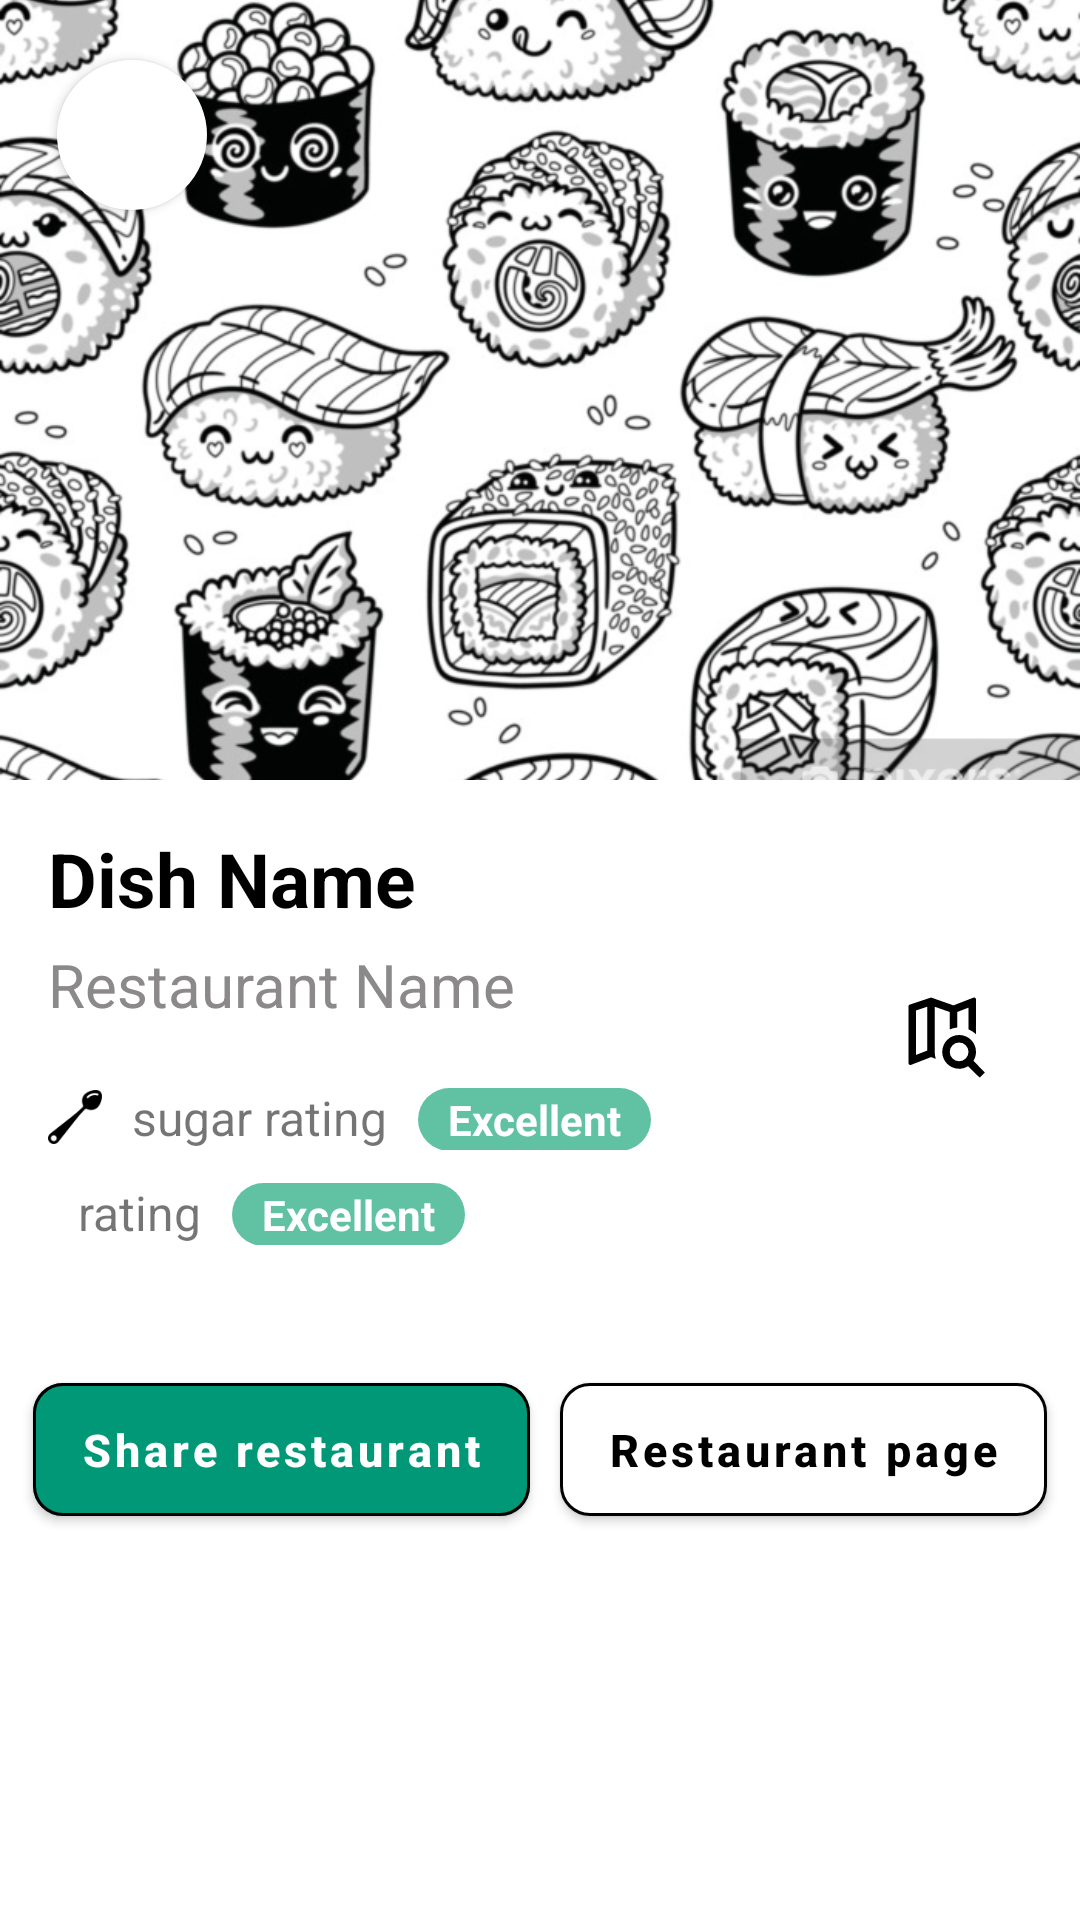

Layout XML and referenced resources for this Android screen:
<!-- AndroidManifest.xml: application theme Theme.MilabApp -->
<!-- res/layout/fragment_dish_details.xml -->
<?xml version="1.0" encoding="utf-8"?>
<LinearLayout xmlns:android="http://schemas.android.com/apk/res/android"
    xmlns:tools="http://schemas.android.com/tools"
    android:layout_width="match_parent"
    android:layout_height="match_parent"
    xmlns:app="http://schemas.android.com/apk/res-auto"
    android:orientation="vertical"
    tools:context=".fragments.DishDetailsFragment">

    <RelativeLayout
        android:layout_width="match_parent"
        android:layout_height="wrap_content">

        <ImageView
            android:id="@+id/dish_image_view"
            android:layout_width="match_parent"
            android:layout_height="260dp"
            android:scaleType="centerCrop"
            android:adjustViewBounds="true"
            android:contentDescription="@string/dish_image_description"
            android:src="@drawable/sushi" />

        <com.google.android.material.button.MaterialButton
            android:id="@+id/close_button"
            android:layout_width="50dp"
            android:layout_height="50dp"
            android:layout_alignParentStart="true"
            android:layout_marginLeft="19dp"
            android:layout_marginTop="20dp"
            android:insetTop="0dp"
            android:insetBottom="0dp"
            android:insetLeft="0dp"
            android:insetRight="0dp"
            app:backgroundTint="#FFFFFF"
            app:icon="@drawable/baseline_keyboard_arrow_left_24"
            app:iconGravity="textStart"
            app:iconSize="50dp"
            app:iconPadding="-5dp"
            app:cornerRadius="25dp"
            style="@style/Widget.MaterialComponents.Button.Icon"
            tools:ignore="SpeakableTextPresentCheck,VisualLintBounds" />
    </RelativeLayout>

    <RelativeLayout
        android:layout_width="match_parent"
        android:layout_height="match_parent">

        <com.google.android.material.button.MaterialButton
            android:id="@+id/like_button"
            android:layout_width="50dp"
            android:layout_height="50dp"
            android:layout_gravity="end"
            android:layout_alignParentEnd="true"
            android:layout_marginTop="5dp"
            android:layout_marginRight="20dp"
            android:insetTop="0dp"
            android:insetBottom="0dp"
            android:insetLeft="0dp"
            android:insetRight="0dp"
            android:stateListAnimator="@null"
            app:backgroundTint="@color/white"
            app:icon="@drawable/baseline_favorite_border_24"
            app:iconGravity="textStart"
            app:iconSize="30dp"
            app:iconPadding="-5dp"
            app:cornerRadius="25dp"
            style="@style/Widget.MaterialComponents.Button.Icon"
            tools:ignore="SpeakableTextPresentCheck,VisualLintBounds" />

        <com.google.android.material.button.MaterialButton
            android:id="@+id/map_button"
            android:layout_width="50dp"
            android:layout_height="50dp"
            android:layout_gravity="end"
            android:layout_alignParentEnd="true"
            android:layout_marginRight="20dp"
            android:layout_marginTop="60dp"
            android:insetTop="0dp"
            android:insetBottom="0dp"
            android:insetLeft="0dp"
            android:insetRight="0dp"
            android:stateListAnimator="@null"
            app:backgroundTint="@color/white"
            app:icon="@drawable/map_search_outline"
            app:iconGravity="textStart"
            app:iconSize="30dp"
            app:iconPadding="-5dp"
            app:cornerRadius="25dp"
            style="@style/Widget.MaterialComponents.Button.Icon"
            tools:ignore="SpeakableTextPresentCheck,VisualLintBounds" />

        <LinearLayout
            android:layout_width="match_parent"
            android:layout_height="match_parent"
            android:orientation="vertical">

            <TextView
                android:id="@+id/dish_name_text_view"
                android:layout_width="250dp"
                android:layout_height="wrap_content"
                android:layout_marginHorizontal="16dp"
                android:layout_marginTop="16dp"
                android:text="@string/dish_name"
                android:textColor="@color/black"
                android:textSize="25sp"
                android:textStyle="bold"
                tools:ignore="VisualLintBounds" />

            <TextView
                android:id="@+id/restaurant_name_text_view"
                android:layout_width="250dp"
                android:layout_height="wrap_content"
                android:layout_marginHorizontal="16dp"
                android:layout_marginTop="5dp"
                android:text="@string/restaurant_name"
                android:textColor="#8B8989"
                android:textSize="20sp"
                tools:ignore="VisualLintBounds" />

            <LinearLayout
                android:layout_width="match_parent"
                android:layout_height="wrap_content"
                android:layout_marginTop="20dp"
                android:layout_marginStart="16dp"
                android:orientation="horizontal"
                tools:ignore="VisualLintBounds">

                <ImageView
                    android:layout_width="wrap_content"
                    android:layout_height="wrap_content"
                    android:layout_marginRight="10dp"
                    android:layout_gravity="center"
                    android:adjustViewBounds="true"
                    android:contentDescription="@string/spoon"
                    android:maxWidth="18dp"
                    android:maxHeight="18dp"
                    android:scaleType="fitCenter"
                    android:src="@drawable/full_spoon_64" />

                <TextView
                    android:id="@+id/sugarRating"
                    android:layout_width="wrap_content"
                    android:layout_height="wrap_content"
                    android:layout_marginRight="10dp"
                    android:text="@string/sugar_rating"
                    android:textSize="16sp" />

                <TextView
                    android:id="@+id/sugarRatingLiteral"
                    android:layout_width="wrap_content"
                    android:layout_height="wrap_content"
                    android:layout_marginRight="70dp"
                    android:paddingHorizontal="10dp"
                    android:text="@string/excellent"
                    android:textStyle="bold"
                    android:textSize="14sp"
                    android:textColor="@color/white"
                    android:background="@drawable/rounded_corners_dark_green" />
            </LinearLayout>

            <LinearLayout
                android:layout_width="wrap_content"
                android:layout_height="wrap_content"
                android:layout_marginVertical="10dp"
                android:layout_marginStart="16dp">

                <ImageView
                    android:layout_width="wrap_content"
                    android:layout_height="wrap_content"
                    android:layout_gravity="center"
                    android:layout_marginRight="10dp"
                    android:adjustViewBounds="true"
                    android:contentDescription="@string/star"
                    android:maxWidth="20dp"
                    android:maxHeight="20dp"
                    android:scaleType="fitCenter"
                    android:src="@drawable/baseline_star_24"
                    app:tint="#F7B75B"
                    tools:ignore="ImageContrastCheck" />

                <TextView
                    android:id="@+id/rating"
                    android:layout_width="wrap_content"
                    android:layout_height="wrap_content"
                    android:layout_marginRight="10dp"
                    android:text="@string/rating"
                    android:textSize="16sp" />

                <TextView
                    android:id="@+id/ratingLiteral"
                    android:layout_width="wrap_content"
                    android:layout_height="wrap_content"
                    android:layout_marginRight="70dp"
                    android:paddingHorizontal="10dp"
                    android:text="@string/excellent"
                    android:textStyle="bold"
                    android:textSize="14sp"
                    android:textColor="@color/white"
                    android:background="@drawable/rounded_corners_dark_green" />
            </LinearLayout>

            <TableLayout
                android:id="@+id/nutritional_values_table"
                android:layout_width="match_parent"
                android:layout_height="wrap_content"
                android:layout_marginLeft="20dp"
                android:layout_marginRight="100dp"
                android:stretchColumns="*" />

            <LinearLayout
                android:layout_width="match_parent"
                android:layout_height="wrap_content"
                android:layout_marginTop="30dp"
                android:orientation="horizontal"
                android:gravity="center"
                tools:ignore="VisualLintBounds">

                <com.google.android.material.button.MaterialButton
                    android:id="@+id/share_button"
                    android:layout_width="wrap_content"
                    android:layout_height="wrap_content"
                    android:text="@string/share"
                    android:textSize="15sp"
                    android:textStyle="bold"
                    android:textColor="@color/white"
                    android:textAllCaps="false"
                    android:paddingVertical="12dp"
                    android:layout_marginHorizontal="5dp"
                    app:backgroundTint="#009876"
                    app:strokeWidth="1dp"
                    app:cornerRadius="10dp" />

                <com.google.android.material.button.MaterialButton
                    android:id="@+id/venue_button"
                    android:layout_width="wrap_content"
                    android:layout_height="wrap_content"
                    android:text="@string/restaurant_page"
                    android:textSize="15sp"
                    android:textStyle="bold"
                    android:textAllCaps="false"
                    android:paddingVertical="12dp"
                    android:layout_marginHorizontal="5dp"
                    app:backgroundTint="#FFFFFF"
                    app:strokeWidth="1dp"
                    app:cornerRadius="10dp" />
            </LinearLayout>

        </LinearLayout>
    </RelativeLayout>

</LinearLayout>
<!-- resources referenced by this layout -->
<resources>
  <color name="black">#FF000000</color>
  <color name="white">#FFFFFFFF</color>
  <!-- drawable full_spoon_64: png bitmap (drawable, 1101 bytes) -->
  <!-- drawable map_search_outline (drawable) -->
  <vector android:height="64dp" android:viewportHeight="24"
      android:viewportWidth="24" android:width="64dp" xmlns:android="http://schemas.android.com/apk/res/android">
      <path android:fillColor="@color/black" android:pathData="M15.5,12c2.5,0 4.5,2 4.5,4.5c0,0.88 -0.25,1.7 -0.69,2.4l3.08,3.1L21,23.39l-3.12,-3.07c-0.69,0.43 -1.51,0.68 -2.38,0.68c-2.5,0 -4.5,-2 -4.5,-4.5s2,-4.5 4.5,-4.5m0,2a2.5,2.5 0,0 0,-2.5 2.5a2.5,2.5 0,0 0,2.5 2.5a2.5,2.5 0,0 0,2.5 -2.5a2.5,2.5 0,0 0,-2.5 -2.5m4,-12a0.5,0.5 0,0 1,0.5 0.5v9.31c-0.58,-0.55 -1.25,-1 -2,-1.31V4.7l-3,1.16V10c-0.7,0.07 -1.38,0.24 -2,0.5V5.87l-4,-1.4V16.5c0,0.64 0.09,1.26 0.26,1.84L8,17.9l-5.34,2.07l-0.16,0.03a0.5,0.5 0,0 1,-0.5 -0.5V4.38c0,-0.23 0.15,-0.41 0.36,-0.48L8,2l6,2.1l5.34,-2.07l0.16,-0.03M4,5.46v11.85l3,-1.16V4.45L4,5.46Z"/>
  </vector>
  <!-- drawable rounded_corners_dark_green (drawable) -->
  <?xml version="1.0" encoding="utf-8"?>
  
  <shape xmlns:android="http://schemas.android.com/apk/res/android" >
  
      <solid android:color="#61C2A3" />
  
      <padding
          android:left="1dp"
          android:right="1dp"
          android:bottom="1dp"
          android:top="1dp" />
  
      <corners android:radius="20dp" />
  </shape>
  <!-- drawable sushi: jpg bitmap (drawable, 216821 bytes) -->
  <string name="dish_image_description">dish_image</string>
  <string name="dish_name">Dish Name</string>
  <string name="excellent">Excellent</string>
  <string name="rating">rating</string>
  <string name="restaurant_name">Restaurant Name</string>
  <string name="restaurant_page">Restaurant page</string>
  <string name="share">Share restaurant</string>
  <string name="spoon">spoon</string>
  <string name="star">star</string>
  <string name="sugar_rating">sugar rating</string>
  <style name="Theme.MilabApp" parent="Theme.MaterialComponents.DayNight.NoActionBar">
          
          <item name="colorPrimary">@color/black</item>
          <item name="colorPrimaryVariant">@color/black</item>
          <item name="colorOnPrimary">@color/black</item>
          
          <item name="colorSecondary">@color/black</item>
          <item name="colorSecondaryVariant">@color/black</item>
          <item name="colorOnSecondary">@color/black</item>
          
          <item name="android:statusBarColor">?attr/colorPrimaryVariant</item>
          
      </style>
</resources>
